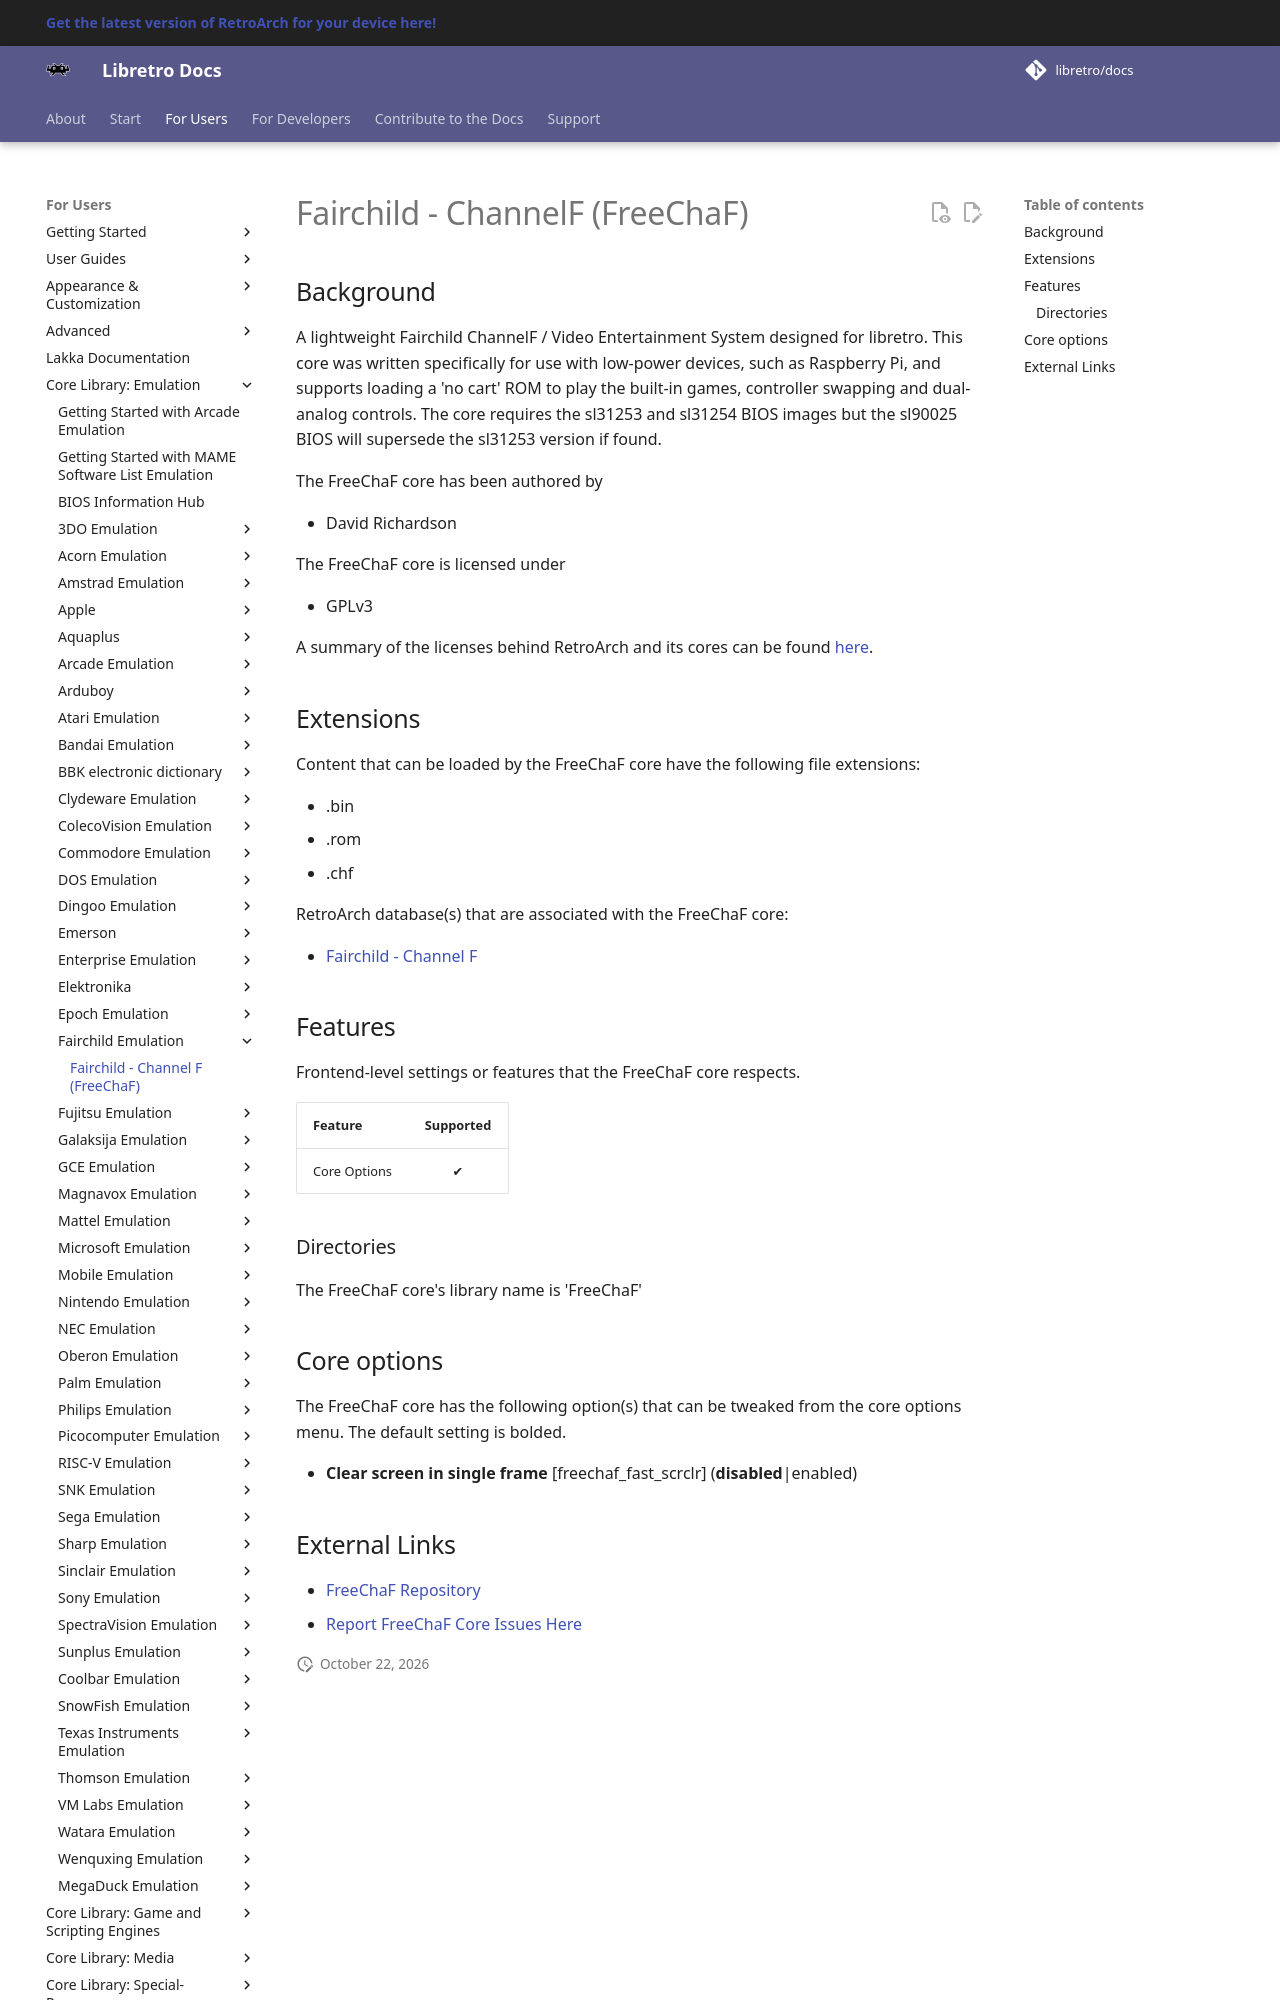

repository: libretro/docs · page: library/freechaf/index.html · generator: mkdocs

---
title: "FreeChaF – Fairchild ChannelF core for RetroArch"
description: "RetroArch FreeChaF core (Fairchild ChannelF): core options. A lightweight Fairchild ChannelF / Video Entertainment System designed for libretro."
---

# Fairchild - ChannelF (FreeChaF)

## Background

A lightweight Fairchild ChannelF / Video Entertainment System designed for libretro. This core was written specifically for use with low-power devices, such as Raspberry Pi, and supports loading a 'no cart' ROM to play the built-in games, controller swapping and dual-analog controls. The core requires the sl31253 and sl31254 BIOS images but the sl90025 BIOS will supersede the sl31253 version if found.

The FreeChaF core has been authored by

- David Richardson

The FreeChaF core is licensed under

- GPLv3

A summary of the licenses behind RetroArch and its cores can be found [here](../development/licenses.md).

## Extensions

Content that can be loaded by the FreeChaF core have the following file extensions:

- .bin
- .rom
- .chf

RetroArch database(s) that are associated with the FreeChaF core:

- [Fairchild - Channel F](https://github.com/libretro/libretro-database/blob/master/rdb/Fairchild%20-%20Channel%20F.rdb)

## Features

Frontend-level settings or features that the FreeChaF core respects.

| Feature           | Supported |
|-------------------|:---------:|
| Core Options      | ✔         |

### Directories

The FreeChaF core's library name is 'FreeChaF'
